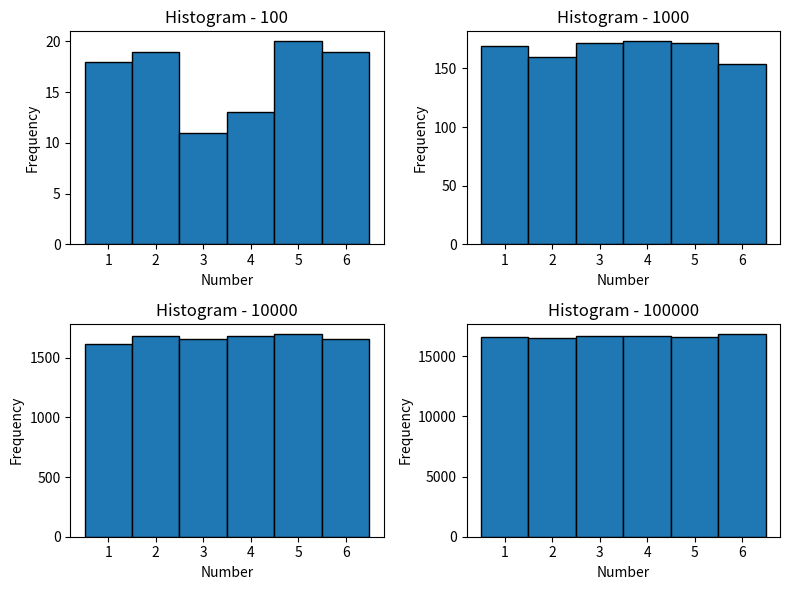

The script that saved this image:
import random
import matplotlib.pyplot as plt
import csv

result100 = []
result1000 = []
result10000 = []
result100000 = []

for i in range(100):
    random_number = random.randint(1, 6)
    result100.append(random_number)
for i in range(1000):
    random_number = random.randint(1, 6)
    result1000.append(random_number)
for i in range(10000):
    random_number = random.randint(1, 6)
    result10000.append(random_number)
for i in range(100000):
    random_number = random.randint(1, 6)
    result100000.append(random_number)


plt.figure(figsize=(8, 6))

plt.subplot(2, 2, 1)
plt.hist(result100, bins=6, range=(0.5, 6.5) ,edgecolor='black')
plt.xlabel('Number')
plt.ylabel('Frequency')
plt.title('Histogram - 100')

plt.subplot(2, 2, 2)
plt.hist(result1000, bins=6, range=(0.5, 6.5), edgecolor='black')
plt.xlabel('Number')
plt.ylabel('Frequency')
plt.title('Histogram - 1000')

plt.subplot(2, 2, 3)
plt.hist(result10000, bins=6, range=(0.5, 6.5), edgecolor='black')
plt.xlabel('Number')
plt.ylabel('Frequency')
plt.title('Histogram - 10000')

plt.subplot(2, 2, 4)
plt.hist(result100000, bins=6, range=(0.5, 6.5), edgecolor='black')
plt.xlabel('Number')
plt.ylabel('Frequency')
plt.title('Histogram - 100000')

plt.tight_layout()
plt.show()


with open('result_data.csv', 'w', newline='') as csvfile:
    writer = csv.writer(csvfile)
    writer.writerow(['Sample', 'Data'])
    for i, result in enumerate([result100, result1000, result10000, result100000], start=1):
        for data in result:
            writer.writerow([f'Sample {i}', data])

csvfile.close()
